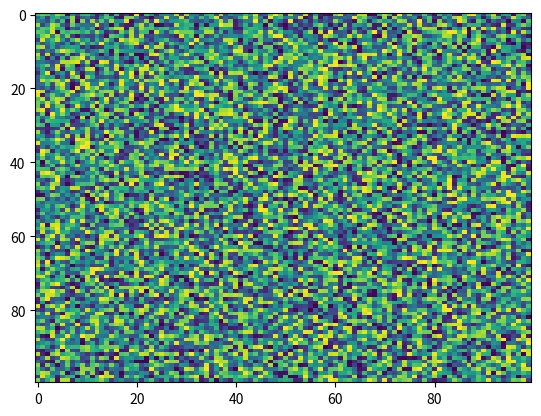

Python code for this plot:
import matplotlib.pyplot as plt
import numpy as np
X = np.random.rand(100, 100)
plt.imshow(X, 'viridis', None, resample=None, alpha=None, aspect='auto', interpolation='nearest', interpolation_stage=None)
